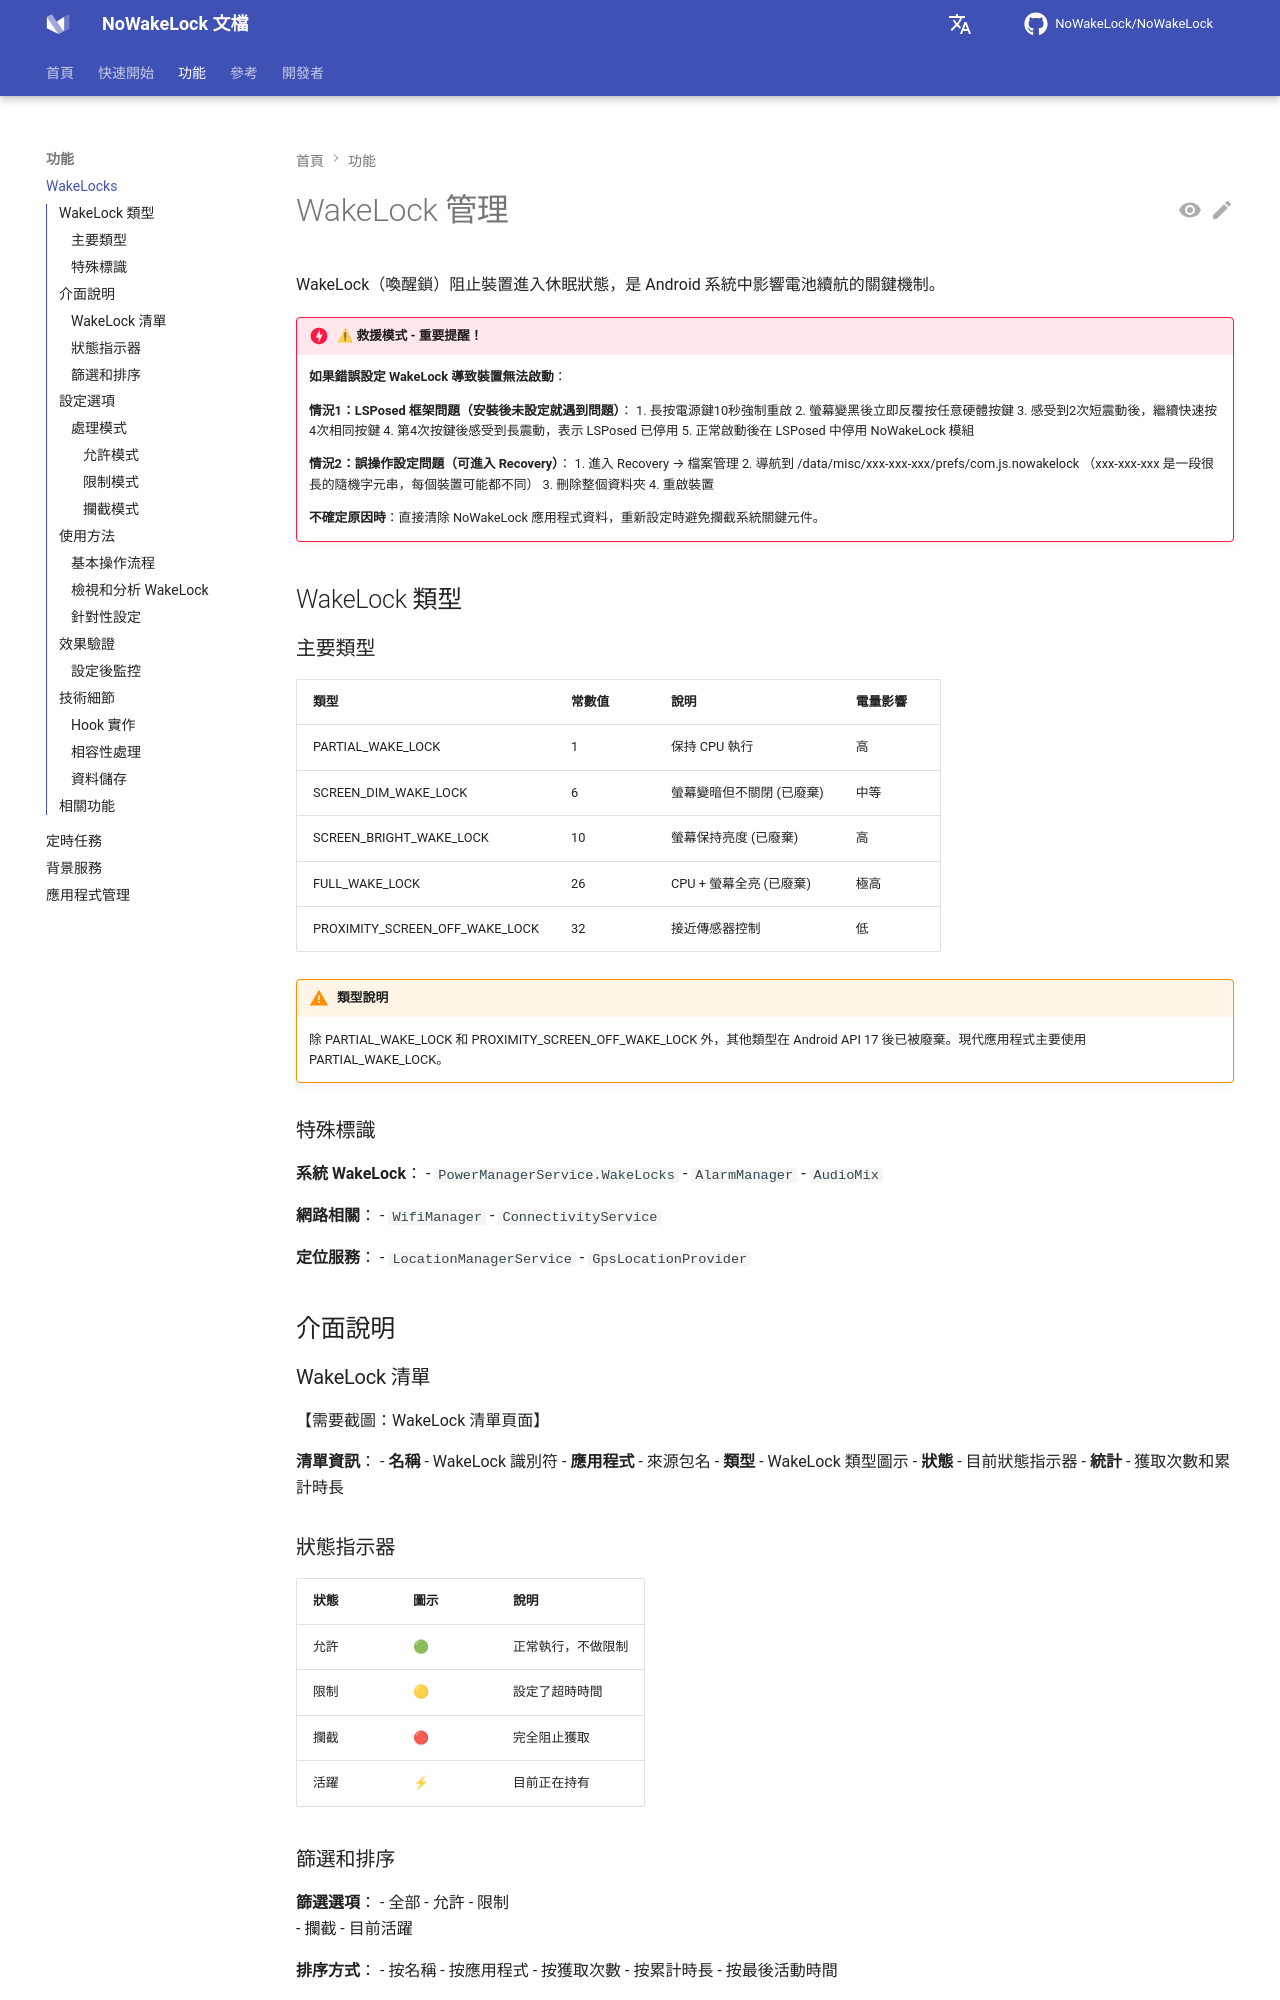

repository: q1016134519/NoWakeLock · page: zh-tw/features/wakelocks/index.html · generator: mkdocs

# WakeLock 管理

WakeLock（喚醒鎖）阻止裝置進入休眠狀態，是 Android 系統中影響電池續航的關鍵機制。

!!! danger "⚠ 救援模式 - 重要提醒！"
    **如果錯誤設定 WakeLock 導致裝置無法啟動**：
    
    **情況1：LSPosed 框架問題（安裝後未設定就遇到問題）**：
    1. 長按電源鍵10秒強制重啟
    2. 螢幕變黑後立即反覆按任意硬體按鍵
    3. 感受到2次短震動後，繼續快速按4次相同按鍵
    4. 第4次按鍵後感受到長震動，表示 LSPosed 已停用
    5. 正常啟動後在 LSPosed 中停用 NoWakeLock 模組
    
    **情況2：誤操作設定問題（可進入 Recovery）**：
    1. 進入 Recovery → 檔案管理
    2. 導航到 /data/misc/xxx-xxx-xxx/prefs/com.js.nowakelock
       （xxx-xxx-xxx 是一段很長的隨機字元串，每個裝置可能都不同）
    3. 刪除整個資料夾
    4. 重啟裝置
    
    **不確定原因時**：直接清除 NoWakeLock 應用程式資料，重新設定時避免攔截系統關鍵元件。

## WakeLock 類型

### 主要類型

| 類型 | 常數值 | 說明 | 電量影響 |
|------|--------|------|----------|
| PARTIAL_WAKE_LOCK | 1 | 保持 CPU 執行 | 高 |
| SCREEN_DIM_WAKE_LOCK | 6 | 螢幕變暗但不關閉 (已廢棄) | 中等 |
| SCREEN_BRIGHT_WAKE_LOCK | 10 | 螢幕保持亮度 (已廢棄) | 高 |
| FULL_WAKE_LOCK | 26 | CPU + 螢幕全亮 (已廢棄) | 極高 |
| PROXIMITY_SCREEN_OFF_WAKE_LOCK | 32 | 接近傳感器控制 | 低 |

!!! warning "類型說明"
    除 PARTIAL_WAKE_LOCK 和 PROXIMITY_SCREEN_OFF_WAKE_LOCK 外，其他類型在 Android API 17 後已被廢棄。現代應用程式主要使用 PARTIAL_WAKE_LOCK。

### 特殊標識

**系統 WakeLock**：
- `PowerManagerService.WakeLocks`
- `AlarmManager`
- `AudioMix`

**網路相關**：
- `WifiManager`
- `ConnectivityService`

**定位服務**：
- `LocationManagerService`
- `GpsLocationProvider`

## 介面說明
